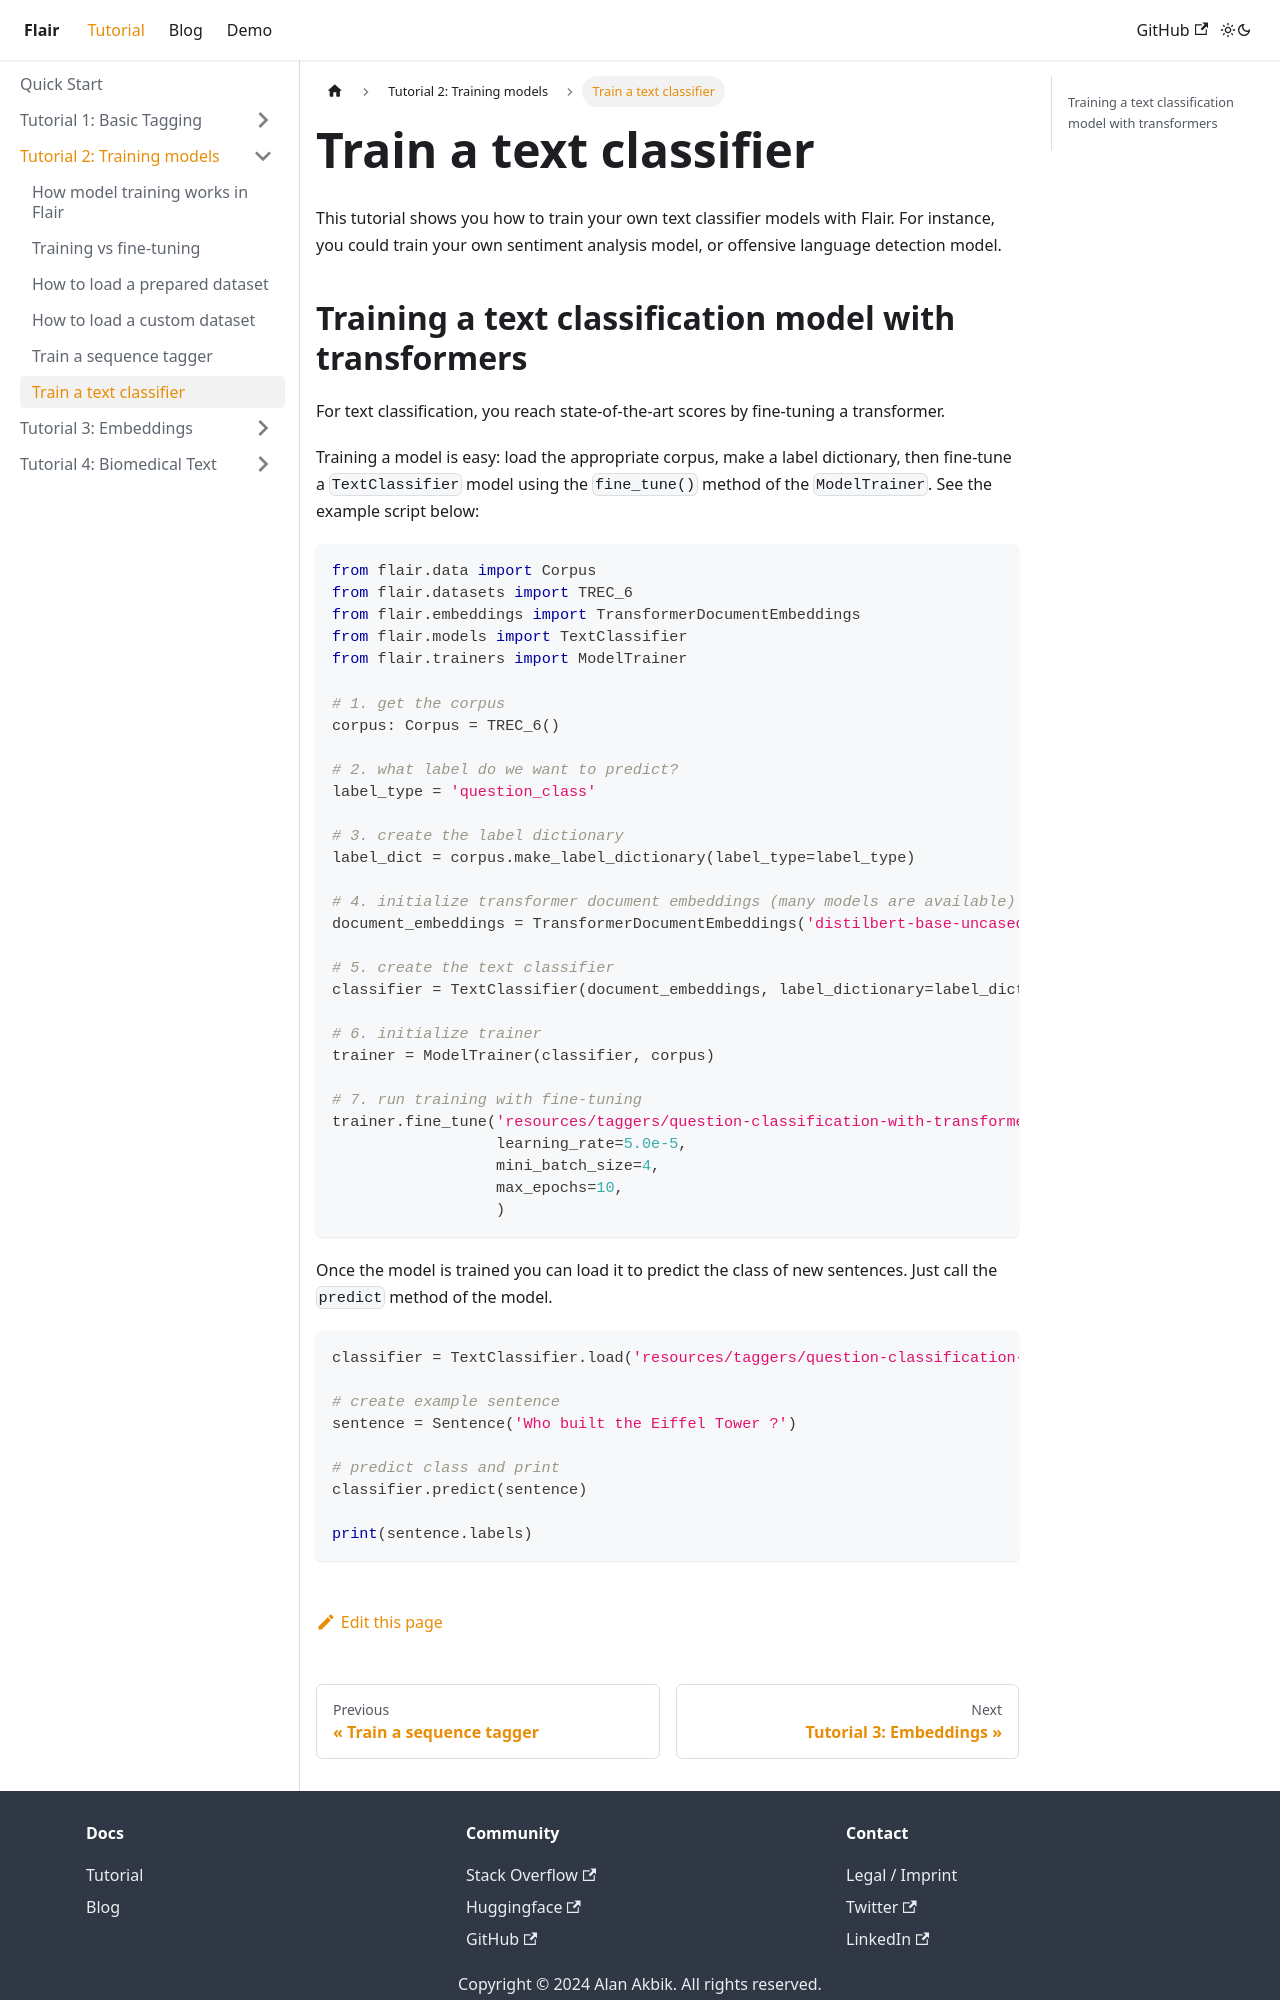

repository: flairNLP/flairnlp.github.io · page: docs/tutorial-training/how-to-train-text-classifier.html · generator: docusaurus

---
sidebar_position: 7
description: How to train a text classifier
---

# Train a text classifier

This tutorial shows you how to train your own text classifier models with Flair. For instance, you 
could train your own sentiment analysis model, or offensive language detection model.
